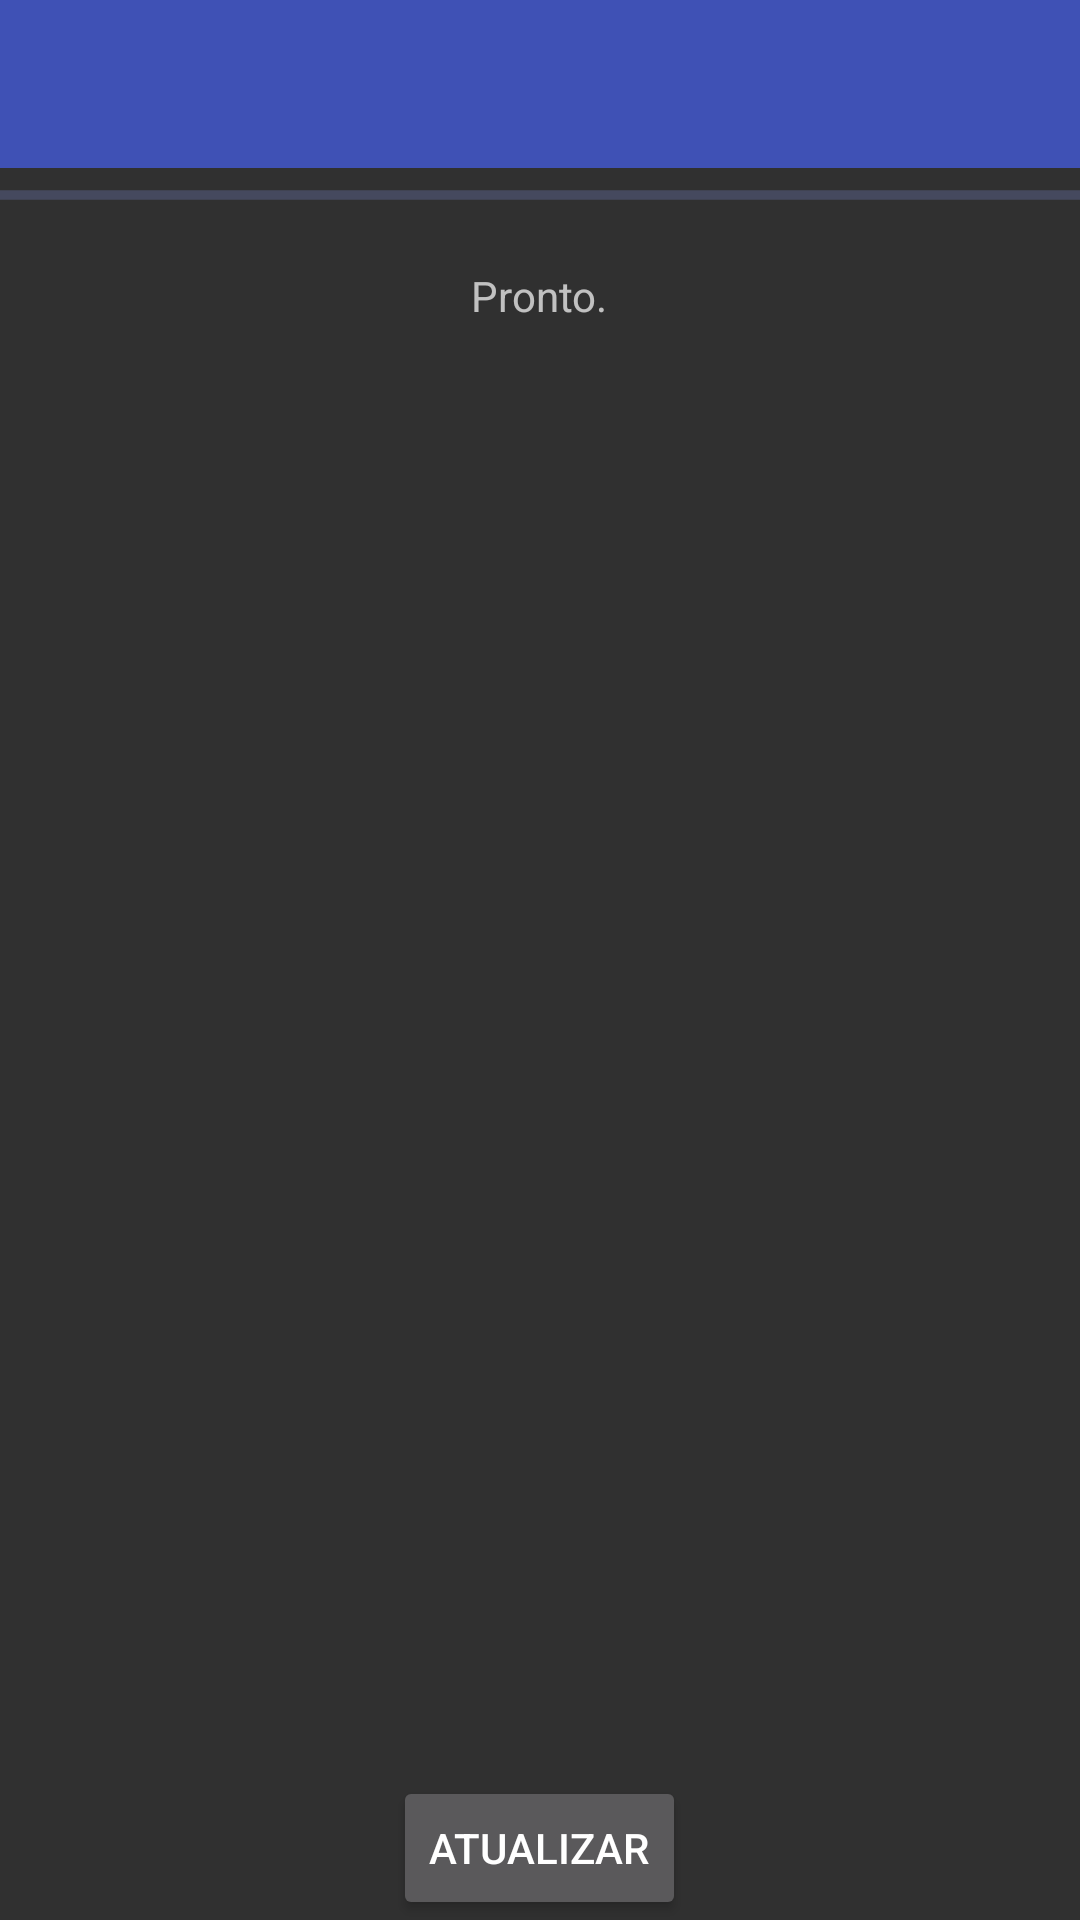

Produce the Android XML layout that renders to this screen, including the resource entries it uses.
<!-- AndroidManifest.xml: application theme MaterialTheme -->
<!-- res/layout/activity_main.xml -->
<RelativeLayout xmlns:android="http://schemas.android.com/apk/res/android"
    xmlns:tools="http://schemas.android.com/tools" android:layout_width="match_parent"
    android:layout_height="match_parent"
    tools:context=".MainActivity">

    <LinearLayout
        android:id="@+id/linearLayout"
        android:layout_width="fill_parent"
        android:layout_height="wrap_content"
        android:orientation="vertical"
        android:layout_alignParentRight="true"
        android:layout_alignParentEnd="false"
        android:layout_alignParentTop="true">

        <include
            android:id="@+id/toolbar"
            layout="@layout/toolbar"
            android:layout_width="fill_parent"
            android:layout_height="fill_parent" />
    </LinearLayout>

    <ProgressBar
        android:id="@+id/progressBar"
        style="?android:attr/progressBarStyleHorizontal"
        android:indeterminate="true"
        android:layout_width="match_parent"
        android:layout_height="wrap_content"
        android:layout_below="@+id/linearLayout"
        android:layout_centerHorizontal="true"
        android:layout_marginTop="1dp" />

    <TextView
        android:id="@+id/txtStatus"
        android:text="@string/status_ready"
        android:layout_width="wrap_content"
        android:layout_height="wrap_content"
        android:layout_centerHorizontal="true"
        android:layout_below="@+id/progressBar"
        android:layout_marginTop="@dimen/activity_vertical_margin"/>


    <android.support.v7.widget.RecyclerView
        android:id="@+id/recycler_view_forecast"
        android:layout_width="match_parent"
        android:layout_height="wrap_content"
        android:layout_below="@+id/txtStatus" />

    <Button
        android:id="@+id/btRefresh"
        android:text="@string/refresh"
        android:layout_width="wrap_content"
        android:layout_height="wrap_content"
        android:layout_alignParentBottom="true"
        android:layout_centerHorizontal="true" />


</RelativeLayout>
<!-- res/layout/toolbar.xml (included above) -->
<?xml version="1.0" encoding="utf-8"?>
<android.support.v7.widget.Toolbar
    xmlns:android="http://schemas.android.com/apk/res/android"
    android:id="@+id/toolbar"
    android:layout_width="match_parent"
    android:layout_height="@dimen/abc_action_bar_default_height_material"
    android:minHeight="@dimen/abc_action_bar_default_height_material"
    android:background="?attr/colorPrimary" />
<!-- resources referenced by this layout -->
<resources>
  <dimen name="activity_vertical_margin">16dp</dimen>
  <string name="refresh">Atualizar</string>
  <string name="status_ready">Pronto.</string>
  <style name="MaterialTheme" parent="MaterialTheme.Base">
          
      </style>
  <style name="MaterialTheme.Base" parent="Theme.AppCompat.NoActionBar">
          <item name="colorPrimary">@color/colorPrimary</item>
          <item name="colorPrimaryDark">@color/colorPrimaryDark</item>
          <item name="colorAccent">@color/colorAccent</item>
      </style>
  <color name="colorPrimary">#3F51B5</color>
  <color name="colorPrimaryDark">#1A237E</color>
  <color name="colorAccent">#7986CB</color>
</resources>
